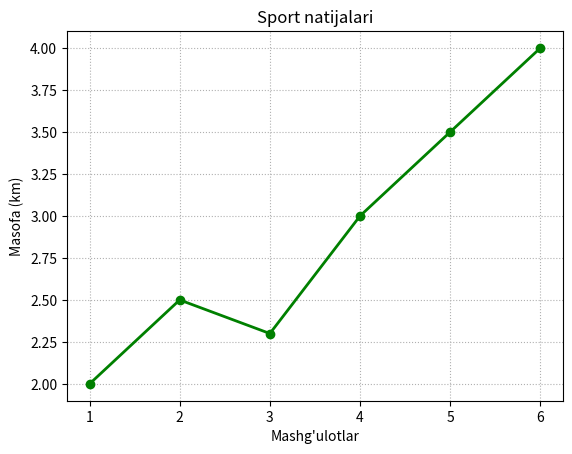

The script that saved this image:
import matplotlib.pyplot as plt

mashgulot = [1, 2, 3, 4, 5, 6]
masofa = [2.0, 2.5, 2.3, 3.0, 3.5, 4.0]

plt.plot(mashgulot, masofa, color="green", marker="o", linewidth=2)

plt.title("Sport natijalari")
plt.xlabel("Mashg'ulotlar")
plt.ylabel("Masofa (km)")

plt.grid(linestyle=":")

plt.show()
